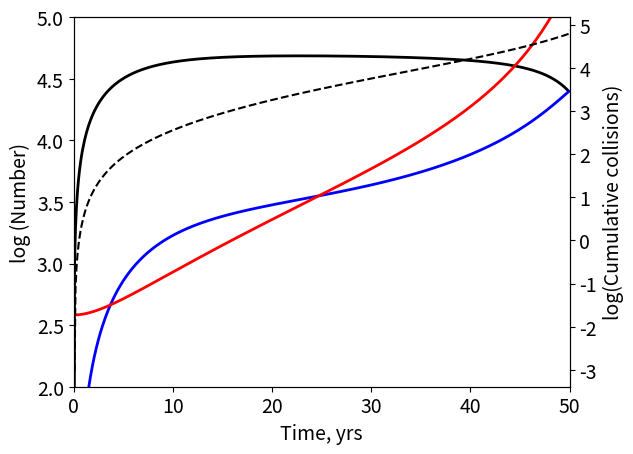

Here is the Python script that generated this plot:
from math import *
import numpy as np
from matplotlib import pyplot as plt

# pick a plotting option
#% matplotlib osx
#% matplotlib inline 
#% matplotlib qt
#% matplotlib --list

lamda = 10000    # launches per year

sigma = 10  # collision cross-section per satellite in m^2
sigma = sigma/(1000.*1000) # now in km^2

v = 10 # typical relative velocity km/s
v = v * 3600.*24*365  # now km/yr

delt = 5 # satellite lifetime in yrs
N0 = 100 # number of lethal debris fragments created in a collision
delta = 10 # ratio of disabling to lethal debris objects  
alpha = 0.2 # fraction of lethal collisions not avoided
P = 0.95 # post mission disposal probability
tau = 5 # atmospheric drag lifetime in yrs

n0=2.5E-8 # current number density of lethal objects km^-3

dh=25 # shell thickness in km
h=600 # shell height in km
RE=6378 # radius of Earth in km

R=RE+h
V=4.*pi*R*R*dh  # shell volume in km^3


t0=0.0
tmax=50.0  # in years
tstep= 0.1
tarray = np.arange(t0,tmax,tstep)

S=np.zeros(len(tarray)); S[0]=0.01
D=np.zeros(len(tarray)); D[0]=0.01
n=np.zeros(len(tarray))
n=n+n0 # initialise debris density at n0
N=n*V
# cumulative disabling plus lethal collisions
Ccoll=np.zeros(len(tarray)); Ccoll[0]=0.001    

logS=np.zeros(len(tarray)); logS[0]=log10(S[0])
logD=np.zeros(len(tarray)); logD[0]=log10(D[0])
logN=np.zeros(len(tarray)); logN[0]=log10(N[0])
logCcoll=np.zeros(len(tarray)); logCcoll[0]=log10(Ccoll[0])




for i in range(0,(len(tarray)-1)):
    Sdot = lamda  - S[i]/delt - (delta+alpha)*n[i]*sigma*v*S[i]
    S[i+1]=S[i]+Sdot*tstep
    logS[i+1]=log10(S[i+1])
    
    Ddot = (1.-P)*S[i]/delt + delta*n[i]*sigma*v*S[i] - n[i]*sigma*v*D[i] -D[i]/tau
#    print(i,S[i],S[i+1],Ddot)
    D[i+1]=D[i]+Ddot*tstep
    logD[i+1]=log10(D[i+1])

    Ndot = n[i]*sigma*v*N0*(alpha*S[i]+D[i]) +n0*V/tau - N[i]/tau
    N[i+1]=N[i]+Ndot*tstep
    n[i+1]=N[i+1]/V
    logN[i+1]=log10(N[i+1])
    
    dC=n[i]*sigma*v*tstep* (S[i]*(alpha+delta) + D[i]) # collisions in this timestep
    Ccoll[i+1]=Ccoll[i]+dC # collisions so far
    logCcoll[i+1]=log10(Ccoll[i+1])


ymin=2.0
ymax=5.0
xmin=0.0
xmax=50.0
#Cmult=100.; not needed now...
#logCmult=log10(Cmult)

fig, ax1 = plt.subplots()
ax1.set_xlim([xmin,xmax])
ax1.set_ylim([ymin,ymax])

# satellites
ax1.plot(tarray,logS, color='black', lw=2.0)
# derelicts
ax1.plot(tarray,logD, color='blue', lw=2.0)
# lethal debris
ax1.plot(tarray,logN, color='red', lw=2.0)

ax1.tick_params(labelsize=14)
ax1.set_xlabel('Time, yrs', size=14)
ax1.set_ylabel('log (Number)', size=14)


ax2=ax1.twinx()
ax2.plot(tarray,logCcoll, '--',color='black')
ax2.set_ylabel('log(Cumulative collisions)', size=14)
ax2.tick_params(labelsize=14)


plt.show()

